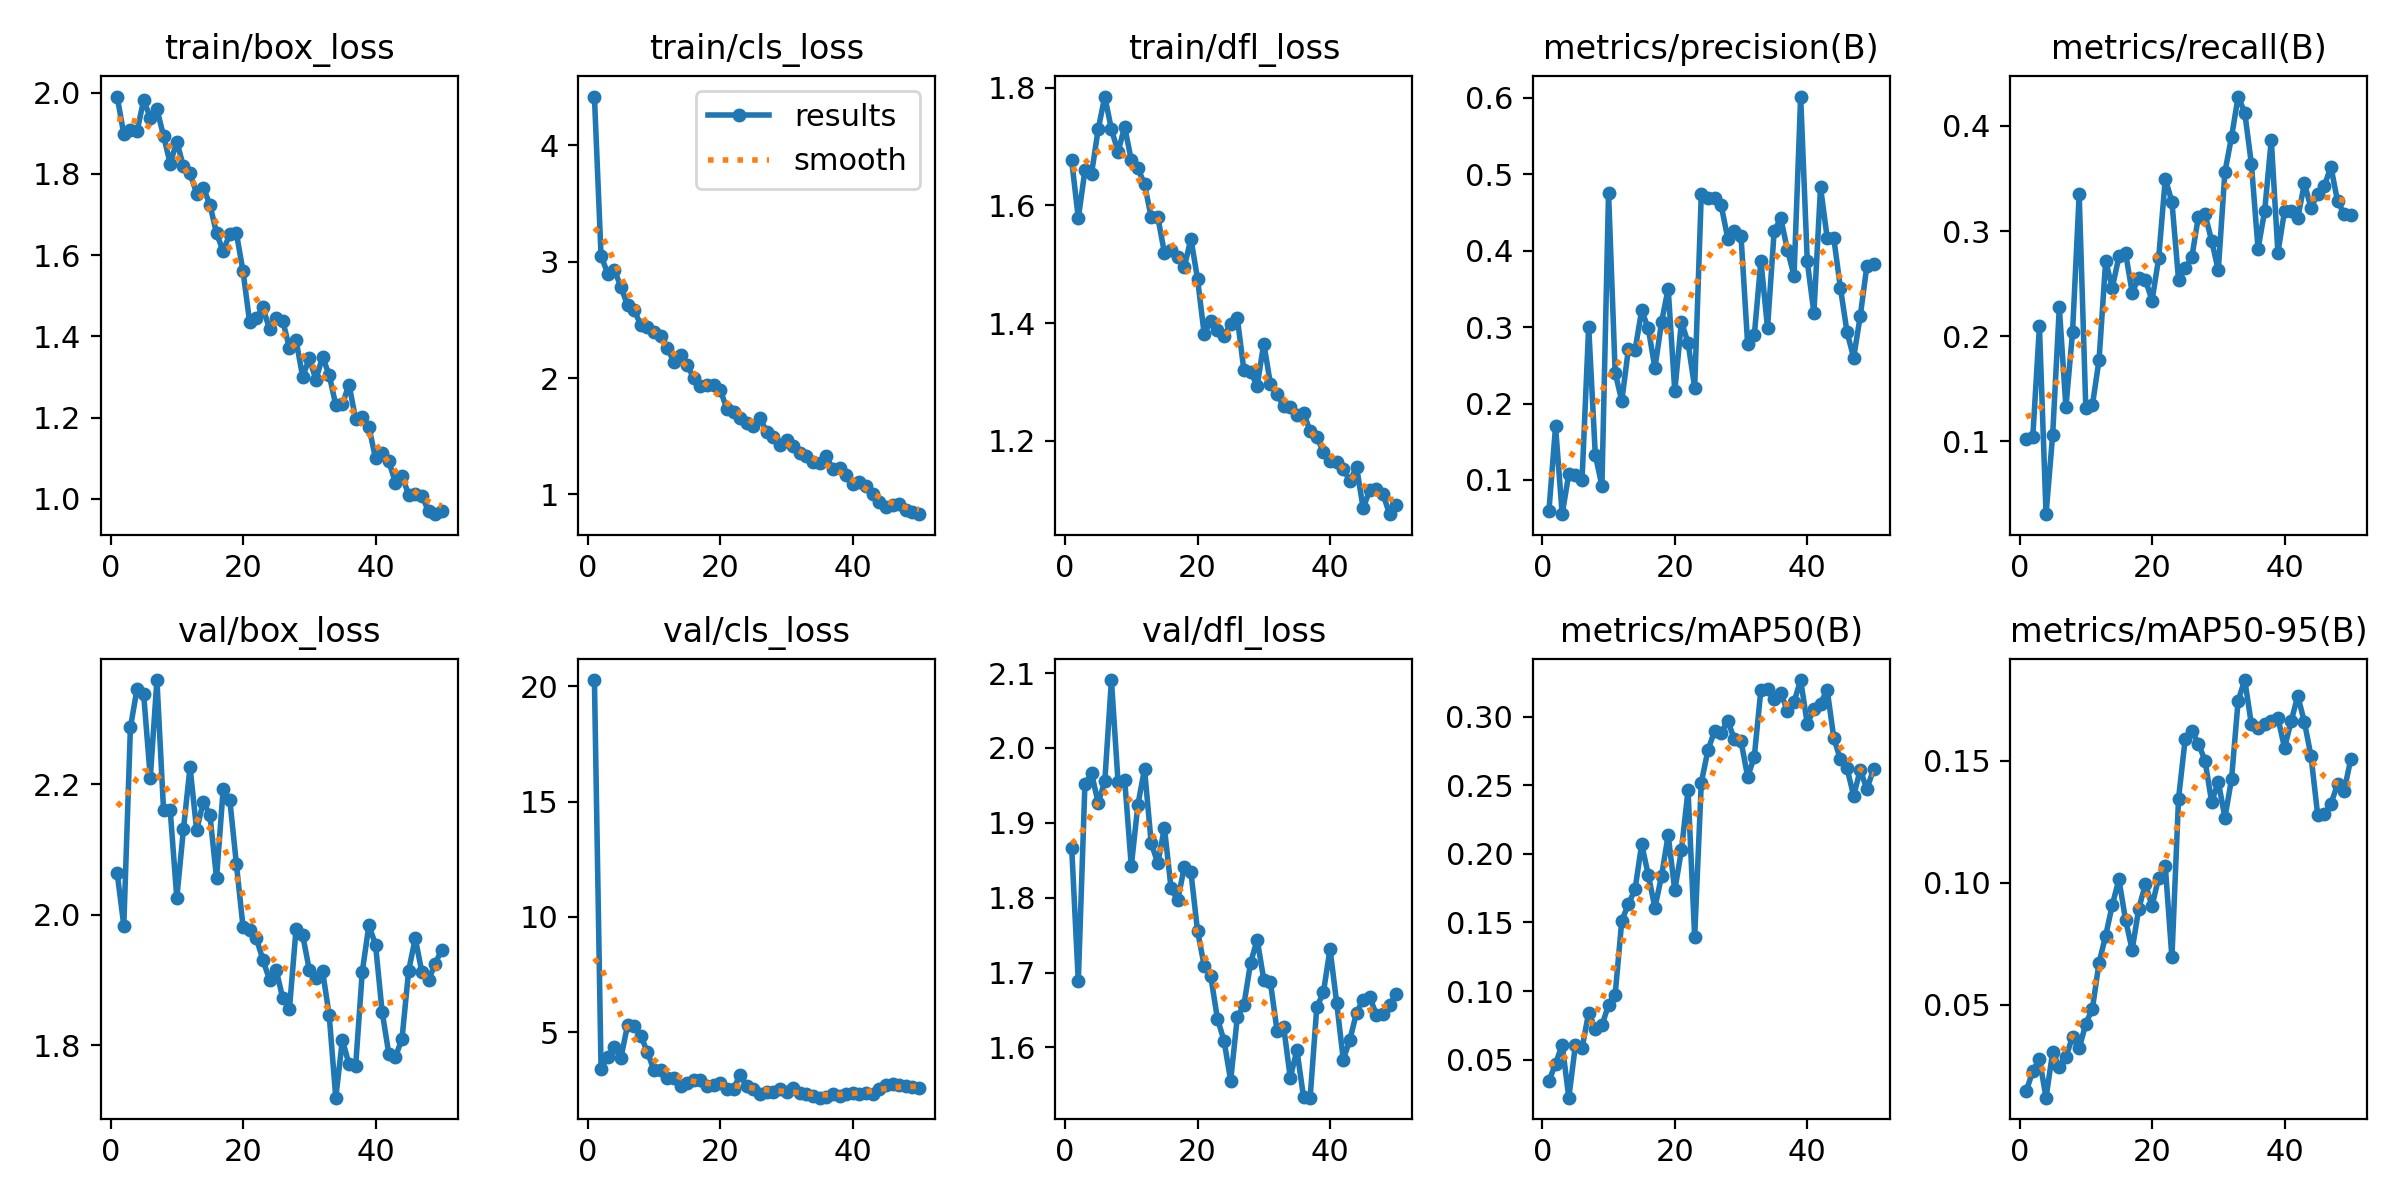

Values plotted in this chart, from the file beside it:
epoch, time, train/box_loss, train/cls_loss, train/dfl_loss, metrics/precision(B), metrics/recall(B), metrics/mAP50(B), metrics/mAP50-95(B), val/box_loss, val/cls_loss, val/dfl_loss, lr/pg0, lr/pg1, lr/pg2
1, 5.581, 1.99, 4.42, 1.676, 0.05955, 0.1019, 0.03464, 0.01477, 2.064, 20.27, 1.867, 0.0004168, 0.0004168, 0.0004168
2, 9.96, 1.898, 3.052, 1.578, 0.1701, 0.1045, 0.04696, 0.0229, 1.983, 3.41, 1.688, 0.0008333, 0.0008333, 0.0008333
3, 14.09, 1.909, 2.898, 1.659, 0.05521, 0.2094, 0.0611, 0.02789, 2.287, 3.938, 1.952, 0.001233, 0.001233, 0.001233
4, 18.02, 1.905, 2.929, 1.654, 0.1078, 0.03075, 0.0224, 0.01208, 2.347, 4.344, 1.966, 0.001568, 0.001568, 0.001568
5, 21.82, 1.982, 2.785, 1.729, 0.1064, 0.1063, 0.0607, 0.03079, 2.338, 3.896, 1.927, 0.001535, 0.001535, 0.001535
6, 26.04, 1.938, 2.624, 1.785, 0.1002, 0.2275, 0.05846, 0.02468, 2.21, 5.319, 1.955, 0.001502, 0.001502, 0.001502
7, 30.35, 1.96, 2.583, 1.729, 0.3007, 0.1326, 0.08434, 0.02874, 2.36, 5.273, 2.091, 0.001469, 0.001469, 0.001469
8, 34.48, 1.894, 2.456, 1.691, 0.1329, 0.2038, 0.07275, 0.03695, 2.161, 4.854, 1.954, 0.001436, 0.001436, 0.001436
9, 39.09, 1.825, 2.435, 1.733, 0.09212, 0.335, 0.07504, 0.03222, 2.161, 4.141, 1.958, 0.001403, 0.001403, 0.001403
10, 42.88, 1.88, 2.395, 1.677, 0.4759, 0.1319, 0.09003, 0.0423, 2.026, 3.351, 1.842, 0.00137, 0.00137, 0.00137
11, 47.21, 1.818, 2.364, 1.663, 0.2402, 0.1345, 0.09747, 0.04854, 2.131, 3.36, 1.924, 0.001337, 0.001337, 0.001337
12, 51.04, 1.801, 2.26, 1.636, 0.2034, 0.1774, 0.1514, 0.0673, 2.227, 3.024, 1.972, 0.001304, 0.001304, 0.001304
13, 54.84, 1.752, 2.135, 1.58, 0.2715, 0.2716, 0.1634, 0.07829, 2.129, 3.001, 1.873, 0.001271, 0.001271, 0.001271
14, 58.5, 1.766, 2.201, 1.58, 0.2699, 0.246, 0.1741, 0.09093, 2.174, 2.674, 1.846, 0.001238, 0.001238, 0.001238
15, 62.72, 1.724, 2.111, 1.519, 0.3218, 0.2758, 0.207, 0.1013, 2.153, 2.792, 1.893, 0.001205, 0.001205, 0.001205
16, 67.1, 1.654, 1.999, 1.524, 0.2982, 0.2793, 0.1846, 0.08484, 2.056, 2.931, 1.813, 0.001172, 0.001172, 0.001172
17, 71.21, 1.61, 1.934, 1.513, 0.2464, 0.2415, 0.1608, 0.07258, 2.192, 2.945, 1.797, 0.001139, 0.001139, 0.001139
18, 74.87, 1.653, 1.941, 1.495, 0.3063, 0.2556, 0.1838, 0.08944, 2.176, 2.669, 1.841, 0.001106, 0.001106, 0.001106
19, 78.7, 1.654, 1.942, 1.543, 0.3505, 0.2538, 0.2136, 0.09945, 2.077, 2.719, 1.834, 0.001073, 0.001073, 0.001073
20, 82.98, 1.56, 1.899, 1.475, 0.2161, 0.2338, 0.1735, 0.09049, 1.981, 2.817, 1.756, 0.00104, 0.00104, 0.00104
21, 87.02, 1.434, 1.733, 1.382, 0.3067, 0.2742, 0.2025, 0.1021, 1.976, 2.56, 1.709, 0.001007, 0.001007, 0.001007
22, 91.32, 1.445, 1.705, 1.403, 0.2796, 0.3498, 0.2463, 0.1067, 1.964, 2.557, 1.695, 0.0009739, 0.0009739, 0.0009739
23, 95.43, 1.472, 1.654, 1.388, 0.2208, 0.3279, 0.1394, 0.06942, 1.931, 3.167, 1.638, 0.0009409, 0.0009409, 0.0009409
24, 99.75, 1.417, 1.616, 1.379, 0.4741, 0.2539, 0.2518, 0.1344, 1.9, 2.655, 1.609, 0.0009078, 0.0009078, 0.0009078
25, 103.8, 1.445, 1.589, 1.398, 0.4684, 0.2646, 0.2754, 0.1587, 1.915, 2.523, 1.556, 0.0008748, 0.0008748, 0.0008748
26, 107.4, 1.438, 1.657, 1.409, 0.4687, 0.2749, 0.2893, 0.1621, 1.872, 2.349, 1.64, 0.0008418, 0.0008418, 0.0008418
27, 111.1, 1.372, 1.536, 1.32, 0.4596, 0.3138, 0.2883, 0.1569, 1.855, 2.41, 1.657, 0.0008088, 0.0008088, 0.0008088
28, 115, 1.391, 1.491, 1.317, 0.4157, 0.3158, 0.2969, 0.1499, 1.978, 2.425, 1.713, 0.0007758, 0.0007758, 0.0007758
29, 119.2, 1.301, 1.428, 1.293, 0.4263, 0.2908, 0.2833, 0.133, 1.969, 2.536, 1.744, 0.0007428, 0.0007428, 0.0007428
30, 123.3, 1.346, 1.466, 1.365, 0.4187, 0.2627, 0.282, 0.1413, 1.915, 2.406, 1.691, 0.0007098, 0.0007098, 0.0007098
31, 127.6, 1.294, 1.414, 1.297, 0.2775, 0.3561, 0.2561, 0.1267, 1.902, 2.603, 1.687, 0.0006768, 0.0006768, 0.0006768
32, 131.3, 1.349, 1.353, 1.279, 0.289, 0.3894, 0.2705, 0.1424, 1.914, 2.382, 1.622, 0.0006438, 0.0006438, 0.0006438
33, 135.6, 1.305, 1.326, 1.259, 0.3869, 0.4279, 0.3196, 0.1745, 1.846, 2.349, 1.627, 0.0006108, 0.0006108, 0.0006108
34, 139.5, 1.231, 1.277, 1.257, 0.2988, 0.4125, 0.3201, 0.1829, 1.719, 2.222, 1.559, 0.0005778, 0.0005778, 0.0005778
35, 144.1, 1.233, 1.268, 1.243, 0.4255, 0.3639, 0.3124, 0.1648, 1.808, 2.169, 1.597, 0.0005448, 0.0005448, 0.0005448
36, 148, 1.281, 1.328, 1.247, 0.4425, 0.2831, 0.317, 0.1632, 1.77, 2.181, 1.534, 0.0005118, 0.0005118, 0.0005118
37, 151.8, 1.196, 1.216, 1.217, 0.4011, 0.319, 0.3043, 0.165, 1.768, 2.307, 1.533, 0.0004788, 0.0004788, 0.0004788
38, 155.6, 1.201, 1.223, 1.207, 0.3671, 0.3868, 0.3106, 0.1661, 1.913, 2.262, 1.653, 0.0004458, 0.0004458, 0.0004458
39, 159.4, 1.177, 1.168, 1.181, 0.6016, 0.2793, 0.3266, 0.1675, 1.984, 2.311, 1.673, 0.0004127, 0.0004127, 0.0004127
40, 163.3, 1.1, 1.089, 1.166, 0.3861, 0.319, 0.2946, 0.1552, 1.954, 2.378, 1.732, 0.0003797, 0.0003797, 0.0003797
41, 168.5, 1.113, 1.106, 1.163, 0.3185, 0.319, 0.3054, 0.1661, 1.851, 2.325, 1.66, 0.0003467, 0.0003467, 0.0003467
42, 172.7, 1.093, 1.068, 1.153, 0.483, 0.3125, 0.3094, 0.1764, 1.787, 2.364, 1.584, 0.0003137, 0.0003137, 0.0003137
43, 176.5, 1.04, 1.002, 1.131, 0.4171, 0.3453, 0.3196, 0.1657, 1.782, 2.314, 1.61, 0.0002807, 0.0002807, 0.0002807
44, 180.6, 1.056, 0.9315, 1.156, 0.4164, 0.3219, 0.2845, 0.1518, 1.81, 2.538, 1.646, 0.0002477, 0.0002477, 0.0002477
45, 184.7, 1.01, 0.8905, 1.086, 0.3514, 0.3357, 0.2687, 0.1279, 1.914, 2.708, 1.664, 0.0002147, 0.0002147, 0.0002147
46, 189.2, 1.013, 0.912, 1.116, 0.2935, 0.3427, 0.2623, 0.1283, 1.964, 2.766, 1.667, 0.0001817, 0.0001817, 0.0001817
47, 192.8, 1.008, 0.9215, 1.118, 0.2599, 0.3613, 0.2423, 0.1323, 1.912, 2.725, 1.644, 0.0001487, 0.0001487, 0.0001487
48, 196.3, 0.9693, 0.869, 1.109, 0.3146, 0.3284, 0.2612, 0.1403, 1.9, 2.676, 1.645, 0.0001157, 0.0001157, 0.0001157
49, 199.9, 0.9622, 0.8507, 1.075, 0.3804, 0.3164, 0.247, 0.1377, 1.925, 2.638, 1.657, 8.26832e-05, 8.26832e-05, 8.26832e-05
50, 203.9, 0.969, 0.8298, 1.091, 0.3822, 0.315, 0.2618, 0.1505, 1.947, 2.595, 1.672, 4.96766e-05, 4.96766e-05, 4.96766e-05
